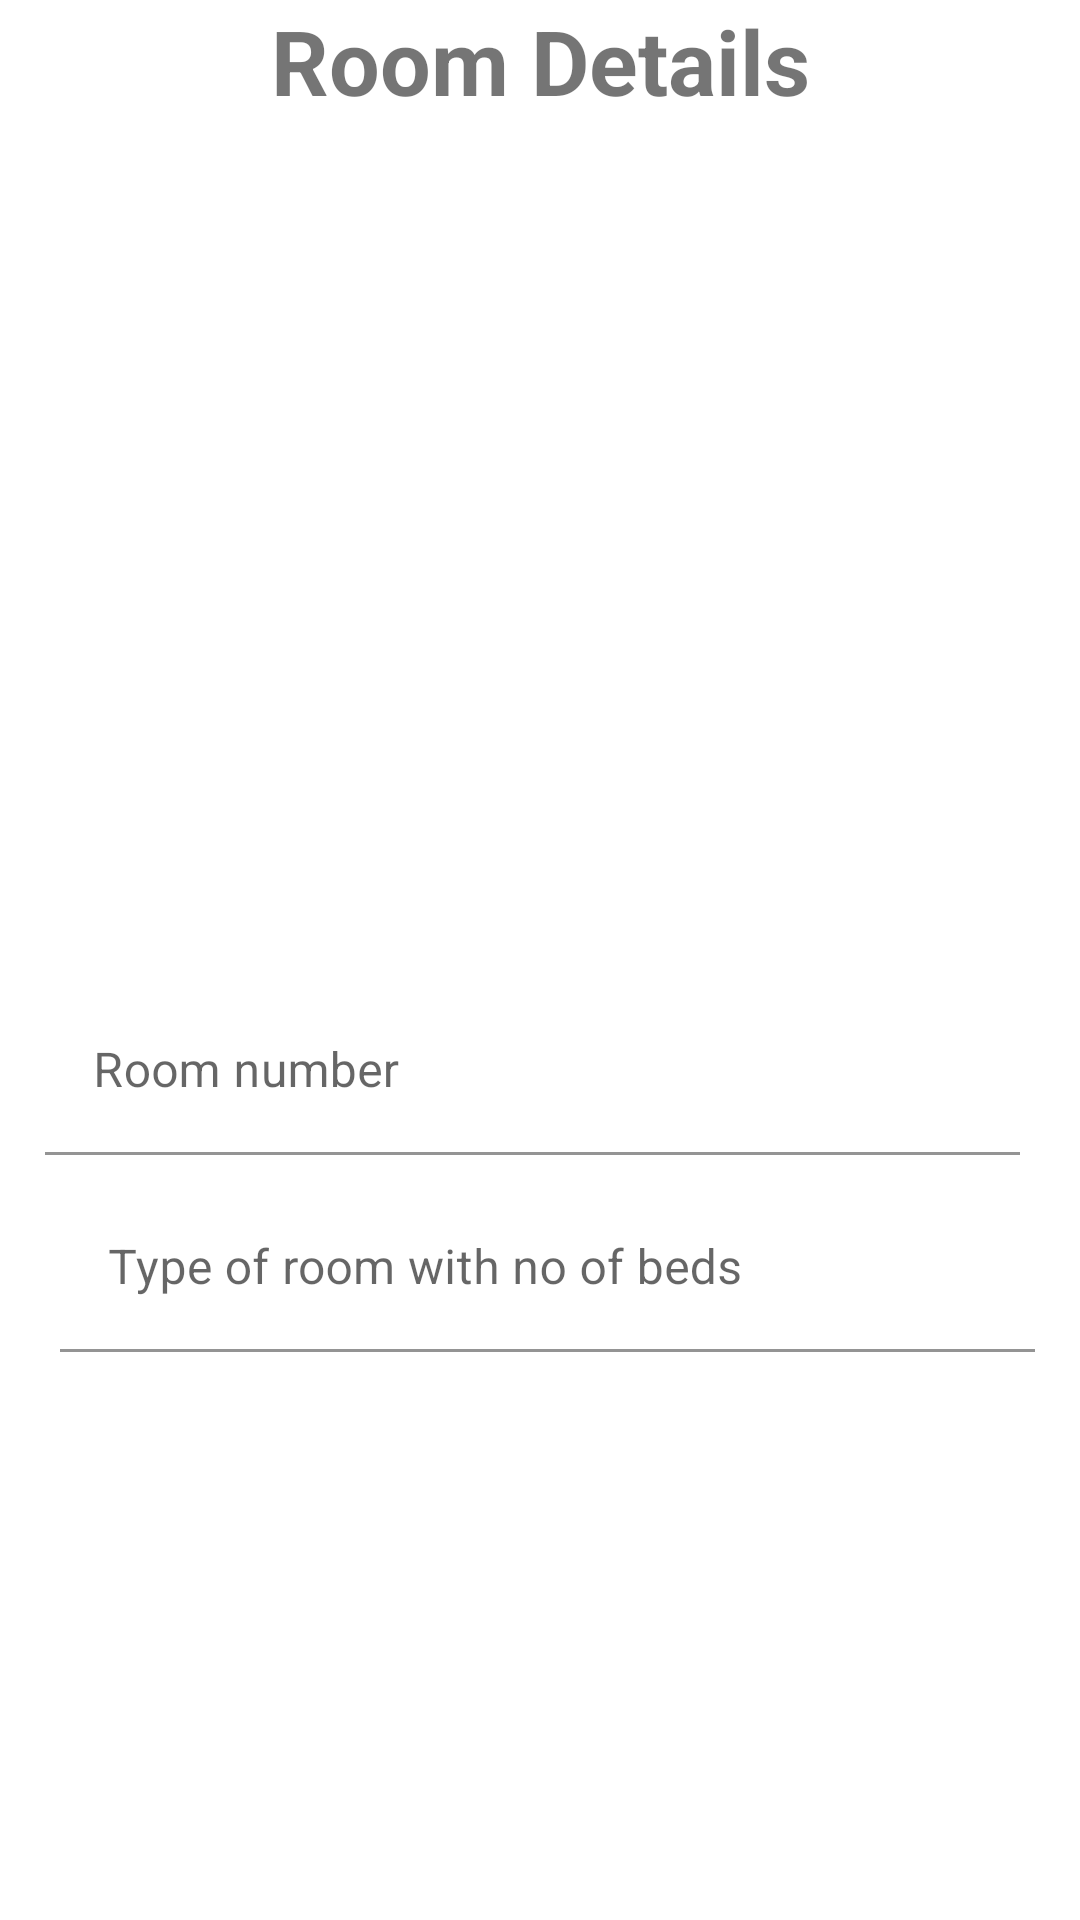

The Android layout XML behind this screen, and the referenced resources:
<!-- AndroidManifest.xml: application theme Theme.RoomAPI -->
<!-- res/layout/activity_addroom.xml -->
<?xml version="1.0" encoding="utf-8"?>
<ScrollView xmlns:android="http://schemas.android.com/apk/res/android"
    xmlns:app="http://schemas.android.com/apk/res-auto"
    xmlns:tools="http://schemas.android.com/tools"
    android:layout_width="match_parent"
    android:layout_height="match_parent"
    tools:context=".ui.AddroomActivity">

    <LinearLayout
        android:layout_width="match_parent"
        android:layout_height="match_parent"
        android:orientation="vertical">

        <TextView
            android:layout_width="match_parent"
            android:layout_height="wrap_content"
            android:gravity="center"
            android:text="Room Details"
            android:textSize="30sp"
            android:textStyle="bold" />

        <ImageView
            android:id="@+id/imgProfile"
            android:layout_width="254dp"
            android:layout_height="264dp"
            android:layout_gravity="center"
            android:layout_marginTop="10dp"
            android:scaleType="fitXY"
            android:src="@drawable/noimg" />

        <com.google.android.material.textfield.TextInputLayout
            android:layout_width="match_parent"
            android:layout_height="wrap_content">

            <com.google.android.material.textfield.TextInputEditText
                android:id="@+id/etRoomNum"
                android:layout_width="match_parent"
                android:layout_height="wrap_content"
                android:layout_marginLeft="15dp"
                android:layout_marginTop="15dp"
                android:layout_marginRight="20dp"
                android:background="@color/white"
                android:hint="Room number" />
        </com.google.android.material.textfield.TextInputLayout>


        <com.google.android.material.textfield.TextInputLayout
            android:layout_width="match_parent"
            android:layout_height="wrap_content">

            <com.google.android.material.textfield.TextInputEditText
                android:id="@+id/etRoomType"
                android:layout_width="match_parent"
                android:layout_height="wrap_content"
                android:layout_marginLeft="20dp"
                android:layout_marginTop="10dp"
                android:layout_marginRight="15dp"
                android:background="@color/white"
                android:hint="Type of room with no of beds"
                android:inputType="number" />
        </com.google.android.material.textfield.TextInputLayout>


        <Button
            android:id="@+id/btnSave"
            android:layout_width="match_parent"
            android:layout_height="wrap_content"
            android:layout_marginLeft="20dp"
            android:layout_marginTop="10dp"
            android:layout_marginRight="20dp"
            android:background="@drawable/roundedbutton"
            android:text="Add Room"
            android:textColor="#FFFFFF" />
    </LinearLayout>
</ScrollView>
<!-- resources referenced by this layout -->
<resources>
  <style name="Theme.RoomAPI" parent="Theme.MaterialComponents.Light.NoActionBar">
          
          <item name="colorPrimary">@color/purple_500</item>
          <item name="colorPrimaryVariant">@color/purple_700</item>
          <item name="colorOnPrimary">@color/white</item>
          
          <item name="colorSecondary">@color/teal_200</item>
          <item name="colorSecondaryVariant">@color/teal_700</item>
          <item name="colorOnSecondary">@color/black</item>
          
          <item name="android:statusBarColor" tools:targetApi="l">?attr/colorPrimaryVariant</item>
          
      </style>
  <!-- not gathered from this repository: default colours our renderer supplied (Android Studio template values) -->
  <color name="purple_500">#FF6200EE</color>
  <color name="purple_700">#FF3700B3</color>
  <color name="teal_200">#FF03DAC5</color>
  <color name="teal_700">#FF018786</color>
  <color name="black">#FF000000</color>
  <color name="white">#FFFFFFFF</color>
</resources>
